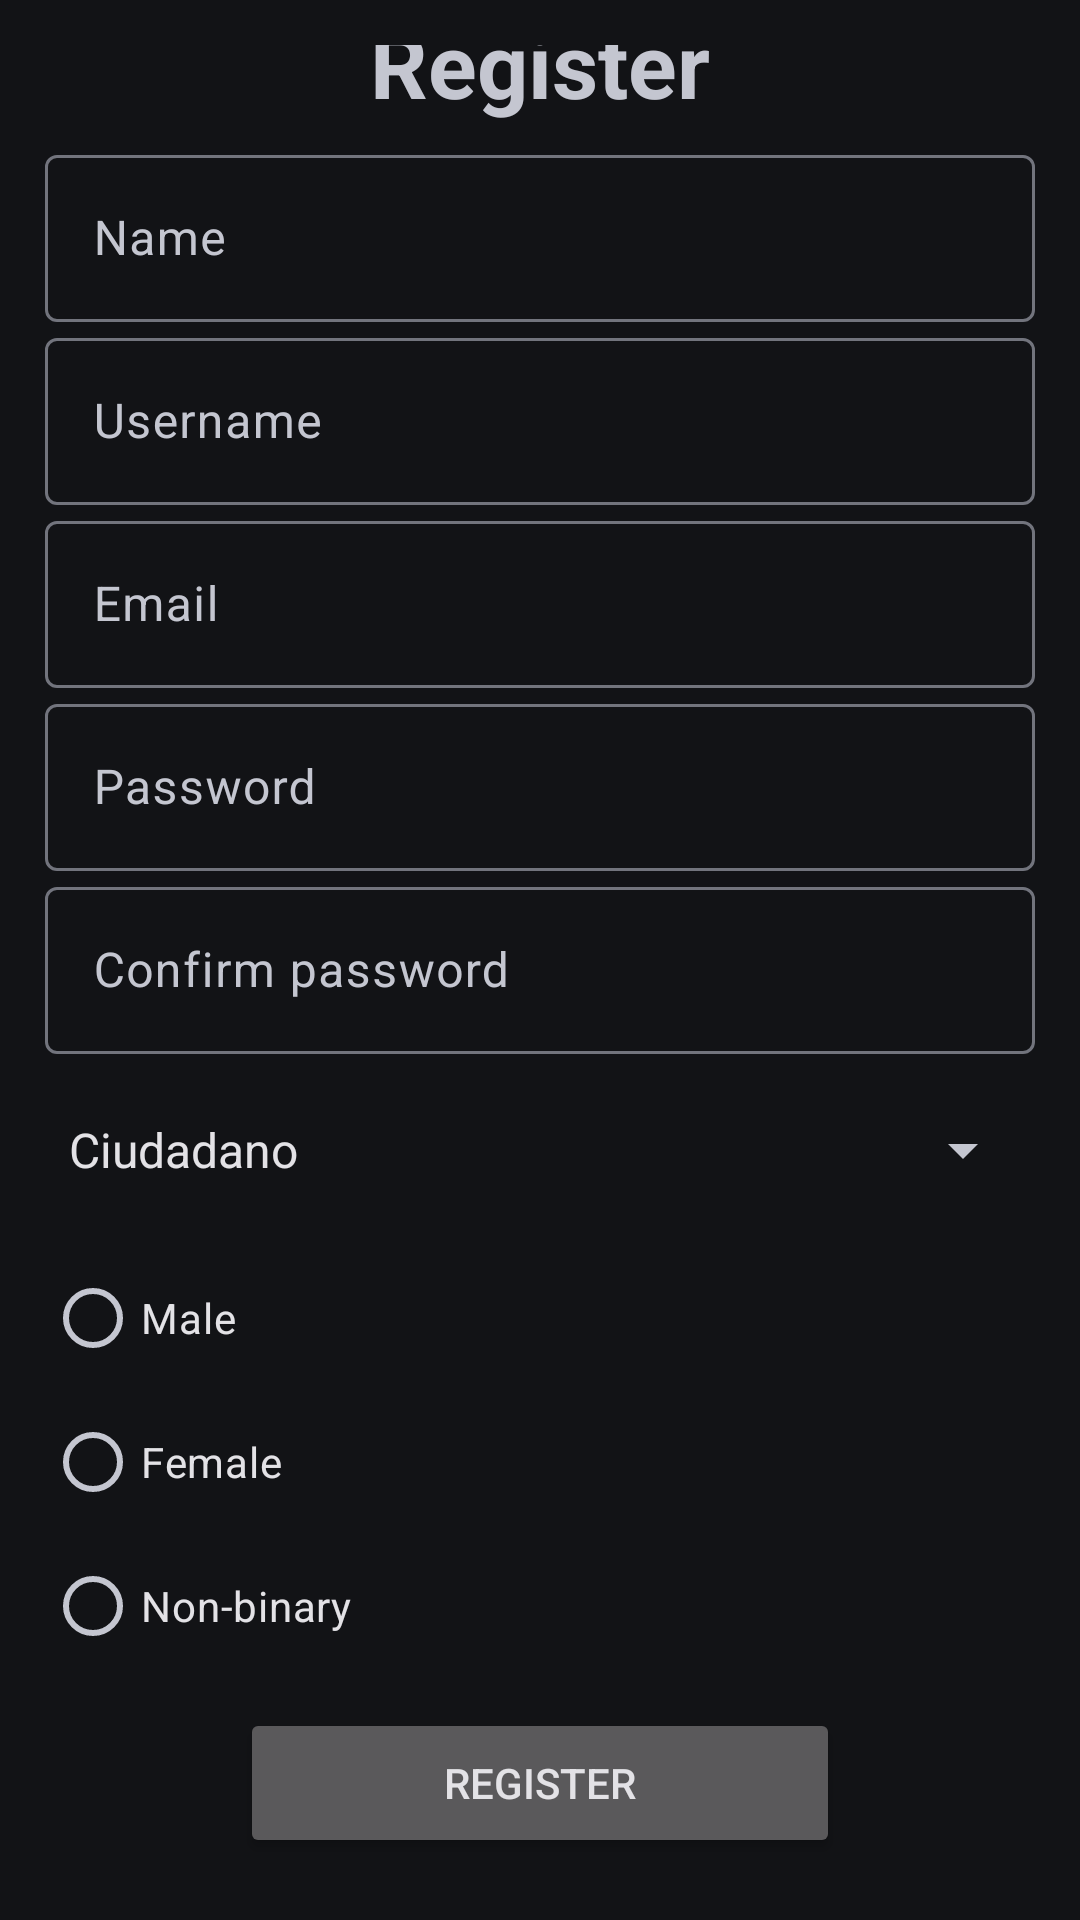

Here is an Android app screen rendered from its layout file. Give the layout XML and the strings, colors and styles it references.
<!-- AndroidManifest.xml: application theme Theme.Material3.DynamicColors.Dark -->
<!-- res/layout/activity_register.xml -->
<?xml version="1.0" encoding="utf-8"?>
<LinearLayout xmlns:android="http://schemas.android.com/apk/res/android"
    xmlns:app="http://schemas.android.com/apk/res-auto"
    xmlns:tools="http://schemas.android.com/tools"
    android:layout_width="match_parent"
    android:layout_height="match_parent"
    android:orientation="vertical"
    android:gravity="center"
    android:padding="15dp"
    tools:context=".Register">

    <TextView
        android:layout_width="match_parent"
        android:layout_height="wrap_content"
        android:gravity="center"
        android:text="@string/register"
        android:textSize="30sp"
        android:layout_marginBottom="5dp"
        android:textStyle="bold"
        />

    <com.google.android.material.textfield.TextInputLayout
        android:layout_width="match_parent"
        android:layout_height="wrap_content">
        <com.google.android.material.textfield.TextInputEditText
            android:id="@+id/name"
            android:hint="@string/name"
            android:layout_width="match_parent"
            android:layout_height="wrap_content"/>
    </com.google.android.material.textfield.TextInputLayout>

    <com.google.android.material.textfield.TextInputLayout
        android:layout_width="match_parent"
        android:layout_height="wrap_content">
        <com.google.android.material.textfield.TextInputEditText
            android:id="@+id/username"
            android:hint="@string/username"
            android:layout_width="match_parent"
            android:layout_height="wrap_content"/>
    </com.google.android.material.textfield.TextInputLayout>

    <com.google.android.material.textfield.TextInputLayout
        android:layout_width="match_parent"
        android:layout_height="wrap_content">
        <com.google.android.material.textfield.TextInputEditText
            android:id="@+id/email"
            android:hint="@string/email"
            android:layout_width="match_parent"
            android:layout_height="wrap_content"/>
    </com.google.android.material.textfield.TextInputLayout>

    <com.google.android.material.textfield.TextInputLayout
        android:layout_width="match_parent"
        android:layout_height="wrap_content">
        <com.google.android.material.textfield.TextInputEditText
            android:id="@+id/password"
            android:hint="@string/password"
            android:layout_width="match_parent"
            android:layout_height="wrap_content"/>
    </com.google.android.material.textfield.TextInputLayout>

    <com.google.android.material.textfield.TextInputLayout
        android:layout_width="match_parent"
        android:layout_height="wrap_content">
        <com.google.android.material.textfield.TextInputEditText
            android:id="@+id/conf_password"
            android:hint="@string/conf_password"
            android:layout_width="match_parent"
            android:layout_height="wrap_content"/>
    </com.google.android.material.textfield.TextInputLayout>

    <Spinner
        android:layout_width="match_parent"
        android:layout_height="wrap_content"
        android:id="@+id/spinner_role"
        android:entries="@array/roles"
        android:layout_marginVertical="20dp"
        />

    <RadioGroup
        android:layout_width="match_parent"
        android:layout_height="wrap_content"
        />

    <ProgressBar
        android:id="@+id/progressBar"
        android:visibility="gone"
        android:layout_width="wrap_content"
        android:layout_height="wrap_content"
        />

    <RadioGroup xmlns:android="http://schemas.android.com/apk/res/android"
        android:layout_width="match_parent"
        android:layout_height="wrap_content"
        android:orientation="vertical"
        android:layout_marginBottom="10dp"
        >
        <RadioButton android:id="@+id/radio_maleRB"
            android:layout_width="wrap_content"
            android:layout_height="wrap_content"
            android:text="@string/male"
            android:onClick="onRadioButtonClicked"/>
        <RadioButton android:id="@+id/femaleRB"
            android:layout_width="wrap_content"
            android:layout_height="wrap_content"
            android:text="@string/female"
            android:onClick="onRadioButtonClicked"/>
        <RadioButton android:id="@+id/radio_binary"
            android:layout_width="wrap_content"
            android:layout_height="wrap_content"
            android:text="@string/binary"
            android:onClick="onRadioButtonClicked"/>
    </RadioGroup>

    <Button
        android:id="@+id/btn_register"
        android:layout_width="200dp"
        android:layout_height="50dp"
        android:text="@string/register" />

    <TextView
        android:textStyle="bold"
        android:textSize="20sp"
        android:gravity="center"
        android:layout_marginTop="20dp"
        android:id="@+id/loginNow"
        android:text="@string/click_to_login"
        android:layout_width="match_parent"
        android:layout_height="wrap_content"/>

</LinearLayout>
<!-- resources referenced by this layout -->
<resources>
  <string-array name="roles">
          <item>Ciudadano</item>
          <item>Funcionario</item>
      </string-array>
  <string name="binary">Non-binary</string>
  <string name="click_to_login">Click to Login</string>
  <string name="conf_password">Confirm password</string>
  <string name="email">Email</string>
  <string name="female">Female</string>
  <string name="male">Male</string>
  <string name="name">Name</string>
  <string name="password">Password</string>
  <string name="register">Register</string>
  <string name="username">Username</string>
</resources>
